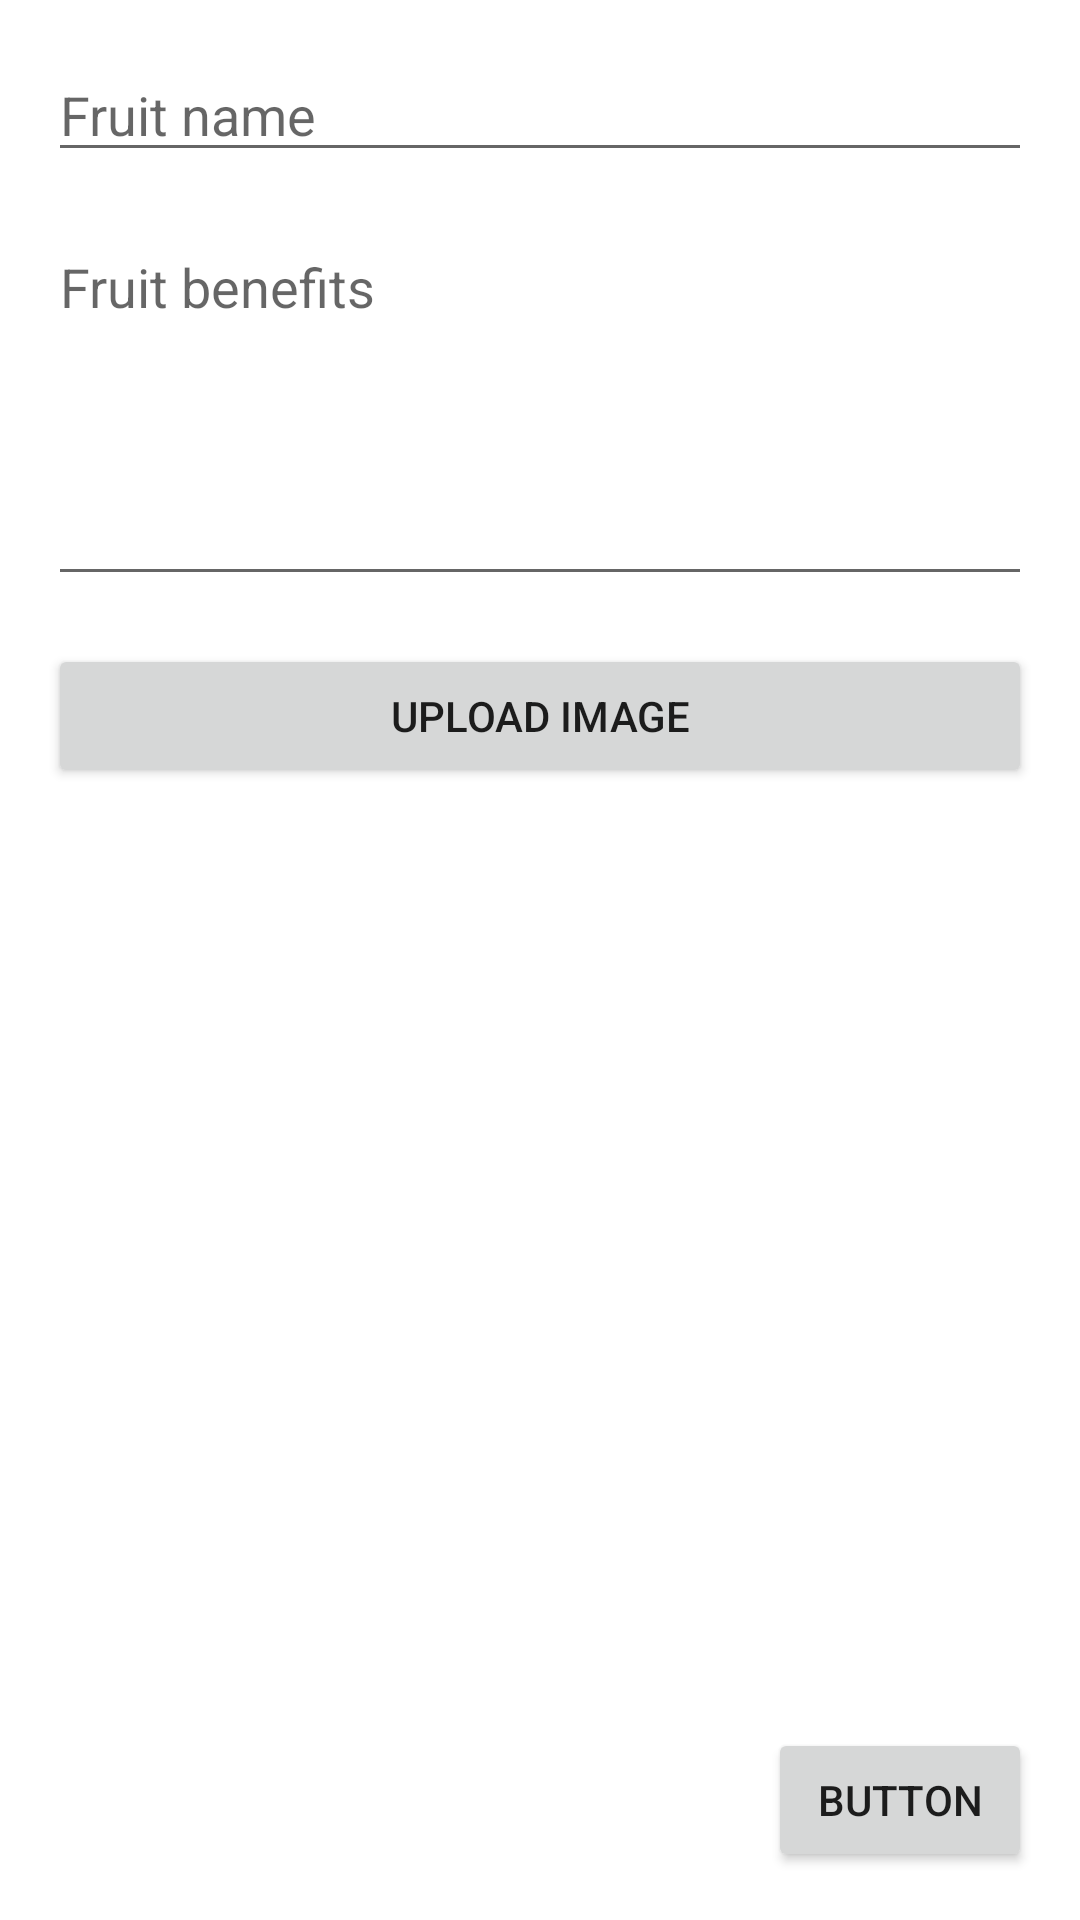

Write the Android layout XML for this screen, with the resource values it uses.
<!-- AndroidManifest.xml: application theme Theme.Androidfruits -->
<!-- res/layout/activity_fruit_creation.xml -->
<?xml version="1.0" encoding="utf-8"?>
<androidx.constraintlayout.widget.ConstraintLayout xmlns:android="http://schemas.android.com/apk/res/android"
    xmlns:app="http://schemas.android.com/apk/res-auto"
    xmlns:tools="http://schemas.android.com/tools"
    android:layout_width="match_parent"
    android:layout_height="match_parent"
    android:paddingLeft="16dp"
    android:paddingRight="16dp"
    tools:context=".FruitCreationActivity">

    <EditText
        android:id="@+id/inputFruitName"
        android:layout_width="0dp"
        android:layout_height="wrap_content"
        android:layout_marginTop="16dp"
        android:ems="10"
        android:hint="Fruit name"
        android:inputType="textPersonName"
        app:layout_constraintEnd_toEndOf="parent"
        app:layout_constraintStart_toStartOf="parent"
        app:layout_constraintTop_toTopOf="parent" />

    <EditText
        android:id="@+id/textareaFruitBenefits"
        android:layout_width="0dp"
        android:layout_height="wrap_content"
        android:layout_marginTop="16dp"
        android:ems="10"
        android:gravity="start|top"
        android:hint="Fruit benefits"
        android:inputType="textMultiLine"
        android:lines="5"
        app:layout_constraintEnd_toEndOf="parent"
        app:layout_constraintStart_toStartOf="parent"
        app:layout_constraintTop_toBottomOf="@+id/inputFruitName" />

    <Button
        android:id="@+id/buttonUploadFruitPhoto"
        android:layout_width="0dp"
        android:layout_height="wrap_content"
        android:layout_marginTop="16dp"
        android:text="Upload Image"
        app:layout_constraintEnd_toEndOf="parent"
        app:layout_constraintStart_toStartOf="parent"
        app:layout_constraintTop_toBottomOf="@+id/textareaFruitBenefits" />

    <Button
        android:id="@+id/buttonAddFruitConfirm"
        android:layout_width="wrap_content"
        android:layout_height="wrap_content"
        android:layout_marginBottom="16dp"
        android:text="Button"
        app:layout_constraintBottom_toBottomOf="parent"
        app:layout_constraintEnd_toEndOf="parent" />
</androidx.constraintlayout.widget.ConstraintLayout>
<!-- resources referenced by this layout -->
<resources>
  <style name="Theme.Androidfruits" parent="Theme.MaterialComponents.DayNight.NoActionBar">
          
          <item name="colorPrimary">@color/purple_500</item>
          <item name="colorPrimaryVariant">@color/purple_700</item>
          <item name="colorOnPrimary">@color/white</item>
          
          <item name="colorSecondary">@color/teal_200</item>
          <item name="colorSecondaryVariant">@color/teal_700</item>
          <item name="colorOnSecondary">@color/black</item>
          
          <item name="android:statusBarColor" tools:targetApi="l">?attr/colorPrimaryVariant</item>
          
      </style>
  <color name="purple_500">#FF9800</color>
  <color name="purple_700">#F57C00</color>
  <color name="white">#FFFFFFFF</color>
  <color name="teal_200">#FF03DAC5</color>
  <color name="teal_700">#FF018786</color>
  <color name="black">#FF000000</color>
</resources>
